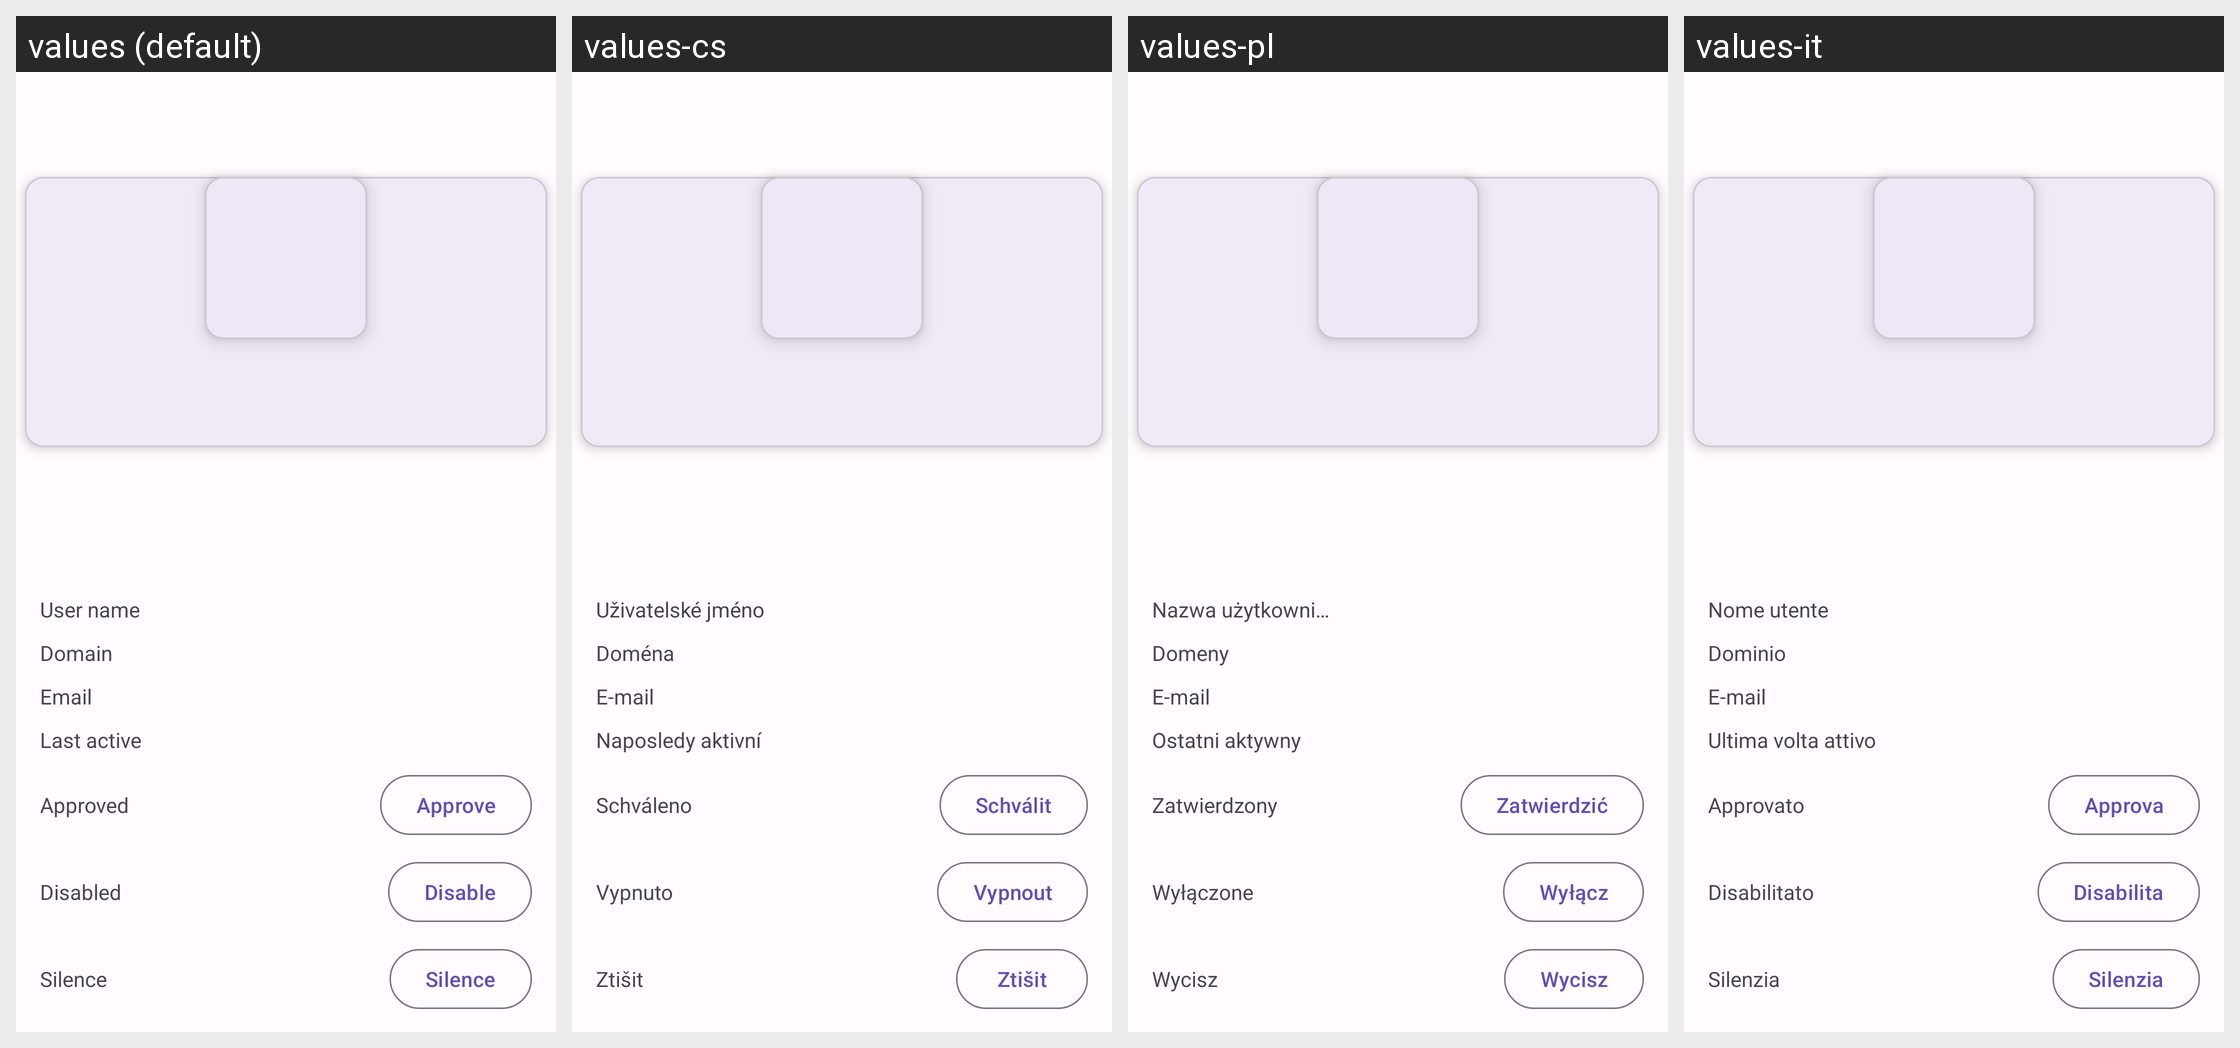

Here is an Android app screen in its default locale and in the app's own translations. Write out the translated-string differences for the strings that appear on this screen.
Android screen res/layout/activity_admin_account.xml rendered under 4 locales, left to right: values (default), values-cs, values-pl, values-it. Device: Nexus 5 (rendered at 1080×1920; each locale shown at half size, 540×960, under a caption strip naming it); theme AppTheme.
Other locales in the repository, not shown: values-ar, values-ber, values-bg, values-bn, values-br, values-ca, values-cy, values-da, values-de, values-el, values-eo, values-es, values-et, values-eu, values-fa, values-fr, values-gd, values-gl, values-hi, values-hu, values-hy, values-ia, values-id, values-is, values-ja, values-kab, values-ko, values-lt, values-lv, values-ml, values-nl, values-no, values-oc, values-pt, values-pt-rBR, values-ro, values-ru, values-sc, values-si, values-sl, values-sr, values-sv, values-szl, values-ta, values-tr, values-uk, values-vi, values-zh-rCN, values-zh-rTW.
Strings drawn on this screen, with the default value and each locale's value (text and hints the layout hard-codes, and strings that could not be matched under every locale, appear in the picture but are not listed):

username
  values: User name
  values-cs: Uživatelské jméno
  values-pl: Nazwa użytkownika
  values-it: Nome utente

domain
  values: Domain
  values-cs: Doména
  values-pl: Domeny
  values-it: Dominio

email
  values: Email
  values-cs: E-mail
  values-pl: E-mail
  values-it: E-mail

last_active
  values: Last active
  values-cs: Naposledy aktivní
  values-pl: Ostatni aktywny
  values-it: Ultima volta attivo

approved
  values: Approved
  values-cs: Schváleno
  values-pl: Zatwierdzony
  values-it: Approvato

approve
  values: Approve
  values-cs: Schválit
  values-pl: Zatwierdzić
  values-it: Approva

disabled
  values: Disabled
  values-cs: Vypnuto
  values-pl: Wyłączone
  values-it: Disabilitato

disable
  values: Disable
  values-cs: Vypnout
  values-pl: Wyłącz
  values-it: Disabilita

silence
  values: Silence
  values-cs: Ztišit
  values-pl: Wycisz
  values-it: Silenzia
